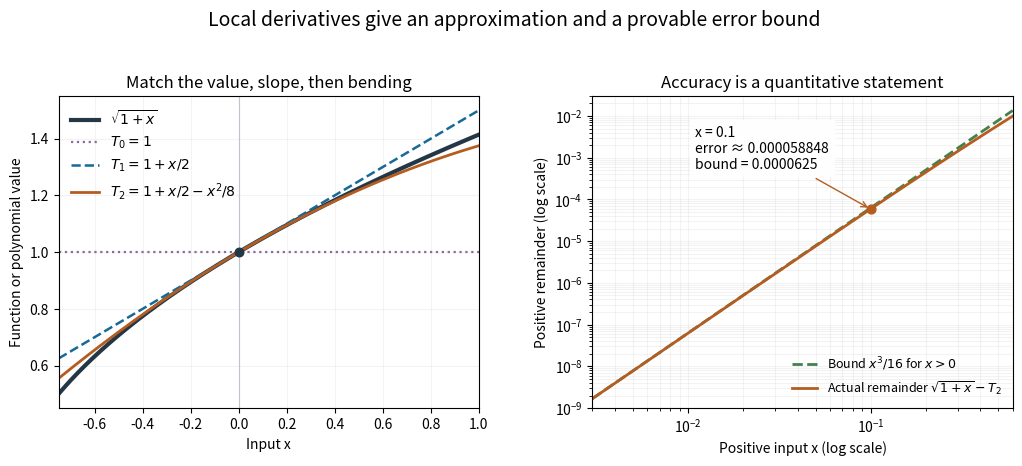

Reproduce this figure in Python. (Note: this script raises an exception after producing the figure.)
"""Square-root Taylor polynomials and their positive-input remainder bound."""

from pathlib import Path

import matplotlib
matplotlib.use("Agg")
import matplotlib.pyplot as plt
import numpy as np


def main():
    x = np.linspace(-.75, 1, 801)
    f = lambda t: np.sqrt(1+t)
    t2 = lambda t: 1+t/2-t*t/8
    positive = np.geomspace(.003, .6, 450)
    # This rationalized expression avoids subtracting nearly equal numbers.
    remainder = lambda t: (t**3/8-t**4/64)/(np.sqrt(1+t)+t2(t))
    errors = remainder(positive)
    bound = positive**3/16
    assert np.all(errors > 0)
    assert np.all(errors <= bound)
    assert np.allclose(errors, f(positive)-t2(positive), rtol=2e-7, atol=2e-16)
    assert t2(.1) == 1.04875
    assert 0 < remainder(.1) <= 1/16000
    blue, orange, green = "#176997", "#b55d20", "#43804d"
    fig, axes = plt.subplots(1, 2, figsize=(10.6, 4.8), dpi=120)
    ax = axes[0]
    ax.plot(x, f(x), color="#243746", lw=3, label=r"$\sqrt{1+x}$")
    ax.plot(x, np.ones_like(x), color="#8b6a9e", lw=1.6, ls=":", label=r"$T_0=1$")
    ax.plot(x, 1+x/2, color=blue, lw=1.8, ls="--", label=r"$T_1=1+x/2$")
    ax.plot(x, t2(x), color=orange, lw=2, label=r"$T_2=1+x/2-x^2/8$")
    ax.scatter([0], [1], color="#243746", s=38, zorder=4)
    ax.axvline(0, color="#bcc5cc", lw=.8)
    ax.set(xlabel="Input x", ylabel="Function or polynomial value", xlim=(-.75, 1),
           ylim=(.45, 1.55))
    ax.set_title("Match the value, slope, then bending", fontsize=12)
    ax.legend(loc="upper left", fontsize=10, frameon=False)
    ax.grid(alpha=.15)
    ax = axes[1]
    ax.loglog(positive, bound, color=green, ls="--", lw=2,
              label=r"Bound $x^3/16$ for $x>0$")
    ax.loglog(positive, errors, color=orange, lw=2,
              label=r"Actual remainder $\sqrt{1+x}-T_2$")
    ax.scatter([.1], [remainder(.1)], color=orange, s=40, zorder=4)
    ax.annotate("x = 0.1\nerror ≈ 0.000058848\nbound = 0.0000625",
                xy=(.1, remainder(.1)), xytext=(.011, .006), fontsize=10, va="top",
                arrowprops={"arrowstyle": "->", "color": orange},
                bbox={"facecolor": "white", "edgecolor": "none", "alpha": .95})
    ax.set(xlabel="Positive input x (log scale)", ylabel="Positive remainder (log scale)",
           xlim=(.003, .6), ylim=(1e-9, .03))
    ax.set_title("Accuracy is a quantitative statement", fontsize=12)
    ax.legend(loc="lower right", fontsize=9, frameon=False)
    ax.grid(alpha=.15, which="both")
    fig.suptitle("Local derivatives give an approximation and a provable error bound", fontsize=14)
    fig.subplots_adjust(left=.07, right=.97, bottom=.15, top=.80, wspace=.27)
    fig.savefig(Path.cwd() / Path(__file__).with_suffix(".png").name, facecolor="white")
    plt.close(fig)


if __name__ == "__main__":
    main()
